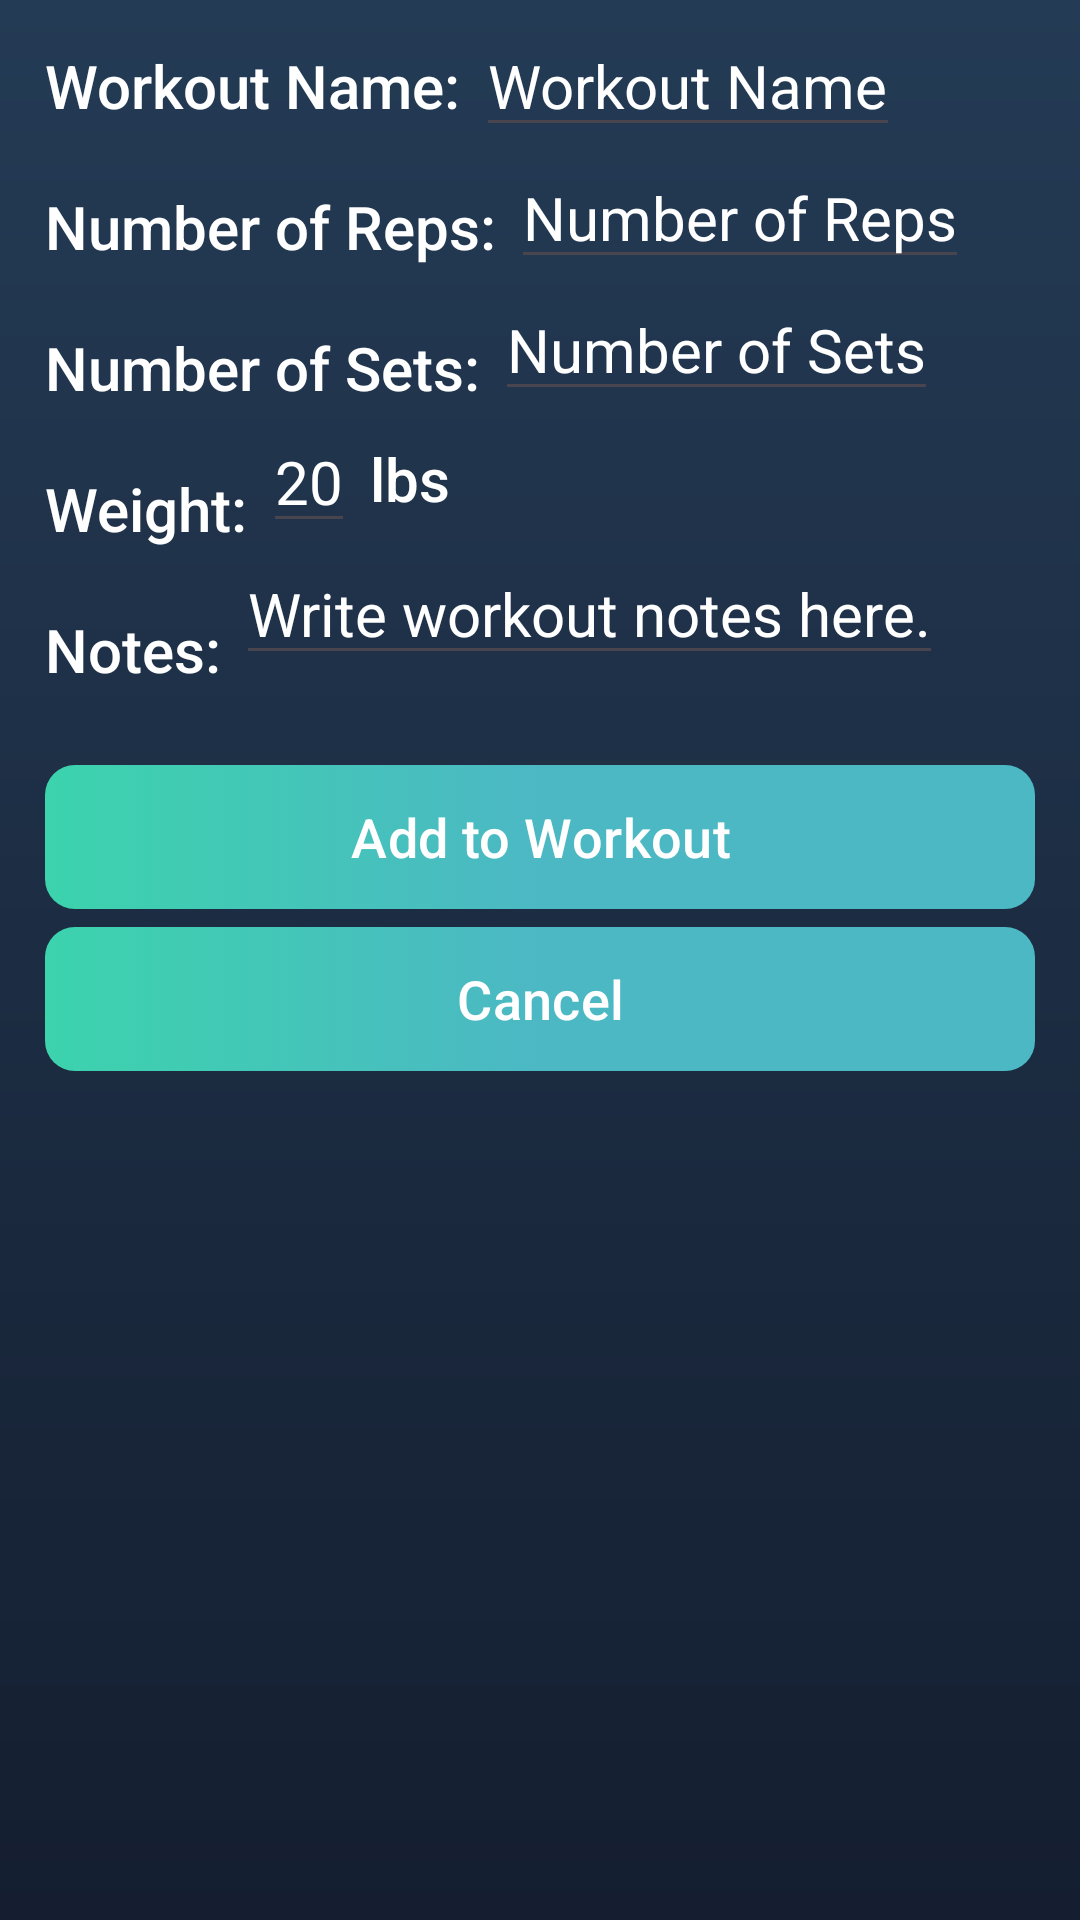

The Android layout XML behind this screen, and the referenced resources:
<!-- AndroidManifest.xml: application theme Theme.Project3mhanna22 -->
<!-- res/layout/new_exercise.xml -->
<?xml version="1.0" encoding="utf-8"?>
<ScrollView xmlns:android="http://schemas.android.com/apk/res/android"
    android:layout_width="match_parent"
    android:layout_height="match_parent"
    android:scrollbars="horizontal"
    android:fadeScrollbars="false"
    android:fillViewport="true">
    <RelativeLayout
        xmlns:tools="http://schemas.android.com/tools"
        android:layout_width="match_parent"
        android:layout_height="match_parent"
        xmlns:app="http://schemas.android.com/apk/res-auto"
        tools:context=".NewExercise"
        android:background="@drawable/my_gradient"
        android:id="@+id/new_exercise_main">
        <TextView
            android:id="@+id/new_ex_workout_name_text"
            android:layout_width="wrap_content"
            android:layout_height="wrap_content"
            android:fontFamily="sans-serif-medium"
            android:textSize="20sp"
            android:text="Workout Name: "
            android:textColor="@color/white"
            android:layout_marginTop="15dp"
            android:layout_marginStart="15dp"/>
        <EditText
            android:id="@+id/new_ex_workout_name_edit_txt"
            android:layout_width="wrap_content"
            android:layout_height="wrap_content"
            android:textSize="20sp"
            android:hint="Workout Name"
            android:layout_toRightOf="@id/new_ex_workout_name_text"
            android:textColor="@color/white"
            android:textColorHint="@color/white"
            android:layout_marginTop="5dp"
            />
        <TextView
            android:id="@+id/new_ex_num_reps_text"
            android:layout_width="wrap_content"
            android:layout_height="wrap_content"
            android:text="Number of Reps: "
            android:fontFamily="sans-serif-medium"
            android:textSize="20sp"
            android:textColor="@color/white"
            android:layout_below="@id/new_ex_workout_name_text"
            android:layout_marginTop="20dp"
            android:layout_marginStart="15dp"
            />
        <EditText
            android:id="@+id/new_ex_num_reps_edit_txt"
            android:layout_width="wrap_content"
            android:layout_height="wrap_content"
            android:textSize="20sp"
            android:hint="Number of Reps"
            android:layout_toRightOf="@id/new_ex_num_reps_text"
            android:layout_below="@id/new_ex_workout_name_edit_txt"
            android:textColor="@color/white"
            android:textColorHint="@color/white"
            android:inputType="number"
            />
        <TextView
            android:id="@+id/new_ex_num_sets_text"
            android:layout_width="wrap_content"
            android:layout_height="wrap_content"
            android:text="Number of Sets: "
            android:fontFamily="sans-serif-medium"
            android:textSize="20sp"
            android:textColor="@color/white"
            android:layout_below="@id/new_ex_num_reps_text"
            android:layout_marginTop="20dp"
            android:layout_marginStart="15dp"
            />
        <EditText
            android:id="@+id/new_ex_num_sets_edit_txt"
            android:layout_width="wrap_content"
            android:layout_height="wrap_content"
            android:textSize="20sp"
            android:hint="Number of Sets"
            android:layout_toRightOf="@id/new_ex_num_sets_text"
            android:layout_below="@id/new_ex_num_reps_edit_txt"
            android:textColor="@color/white"
            android:textColorHint="@color/white"
            android:inputType="number"
            />
        <TextView
            android:id="@+id/new_ex_weight_text"
            android:layout_width="wrap_content"
            android:layout_height="wrap_content"
            android:text="Weight: "
            android:fontFamily="sans-serif-medium"
            android:textSize="20sp"
            android:textColor="@color/white"
            android:layout_below="@id/new_ex_num_sets_text"
            android:layout_marginTop="20dp"
            android:layout_marginStart="15dp"
            />
        <EditText
            android:id="@+id/new_ex_weight_edit_txt"
            android:layout_width="wrap_content"
            android:layout_height="wrap_content"
            android:textSize="20sp"
            android:hint="20"
            android:layout_toRightOf="@id/new_ex_weight_text"
            android:layout_below="@id/new_ex_num_sets_edit_txt"
            android:textColor="@color/white"
            android:textColorHint="@color/white"
            android:inputType="number"
            />
        <TextView
            android:id="@+id/new_ex_lbs_text"
            android:layout_width="wrap_content"
            android:layout_height="wrap_content"
            android:text=" lbs"
            android:layout_toRightOf="@+id/new_ex_weight_edit_txt"
            android:layout_below="@id/new_ex_num_sets_edit_txt"
            android:textSize="20sp"
            android:textColor="@color/white"
            android:layout_marginTop="9dp"
            android:fontFamily="sans-serif-medium"/>
        <TextView
            android:id="@+id/new_ex_notes_text"
            android:layout_width="wrap_content"
            android:layout_height="wrap_content"
            android:text="Notes: "
            android:fontFamily="sans-serif-medium"
            android:textSize="20sp"
            android:textColor="@color/white"
            android:layout_below="@id/new_ex_weight_text"
            android:layout_marginTop="20dp"
            android:layout_marginStart="15dp"
            />
        <EditText
            android:id="@+id/new_ex_notes_edit_txt"
            android:layout_width="wrap_content"
            android:layout_height="wrap_content"
            android:textSize="20sp"
            android:hint="Write workout notes here."
            android:layout_toRightOf="@id/new_ex_notes_text"
            android:layout_below="@id/new_ex_weight_edit_txt"
            android:textColor="@color/white"
            android:textColorHint="@color/white"
            />
        <com.google.android.material.button.MaterialButton
            android:layout_width="match_parent"
            android:layout_height="wrap_content"
            android:id="@+id/new_ex_add_to_workout_button"
            android:fontFamily="sans-serif-medium"
            android:text="Add to Workout"
            android:background="@drawable/button_gradient"
            app:backgroundTint="@null"
            android:layout_marginTop="30dp"
            android:layout_marginStart="15dp"
            android:layout_marginEnd="15dp"
            android:textSize="18sp"
            android:layout_below="@+id/new_ex_notes_edit_txt"
            android:onClick="onButtonClickNew"
            />
        <com.google.android.material.button.MaterialButton
            android:layout_width="match_parent"
            android:layout_height="wrap_content"
            android:id="@+id/new_ex_cancel_button"
            android:fontFamily="sans-serif-medium"
            android:text="Cancel"
            android:background="@drawable/button_gradient"
            app:backgroundTint="@null"
            android:textSize="18sp"
            android:layout_marginTop="6dp"
            android:layout_marginStart="15dp"
            android:layout_marginEnd="15dp"
            android:layout_below="@+id/new_ex_add_to_workout_button"
            android:onClick="onButtonClickNew"
            />

    </RelativeLayout>
</ScrollView>
<!-- resources referenced by this layout -->
<resources>
  <!-- drawable button_gradient (drawable) -->
  <?xml version="1.0" encoding="utf-8"?>
  <selector xmlns:android="http://schemas.android.com/apk/res/android">
      <item android:state_pressed="true" android:state_enabled="true">
          <shape android:shape="rectangle">
              <gradient
                  android:type="linear"
                  android:angle="180"
                  android:centerColor="#4CB8C4"
                  android:startColor="#3CD3AD"
                  android:endColor="#4CB8C4"/>
              <corners
                  android:radius="5dp"/>
          </shape>
      </item>
      <item android:state_enabled="true">
          <shape android:shape="rectangle">
              <gradient
                  android:type="linear"
                  android:angle="0"
                  android:centerColor="#4CB8C4"
                  android:startColor="#3CD3AD"
                  android:endColor="#4CB8C4"/>
              <corners
                  android:radius="10dp"/>
          </shape>
      </item>
  </selector>
  <!-- drawable my_gradient (drawable) -->
  <?xml version="1.0" encoding="utf-8"?>
  <shape xmlns:android="http://schemas.android.com/apk/res/android">
      <gradient
          android:type="linear"
          android:angle="90"
          android:startColor="#141E30"
  
          android:endColor="#243B55"
          />
  </shape>
  <style name="Theme.Project3mhanna22" parent="Base.Theme.Project3mhanna22" />
  <style name="Base.Theme.Project3mhanna22" parent="Theme.Material3.DayNight.NoActionBar">
          
          
      </style>
  <!-- not gathered from this repository: default colours our renderer supplied (Android Studio template values) -->
  <color name="white">#FFFFFFFF</color>
</resources>
